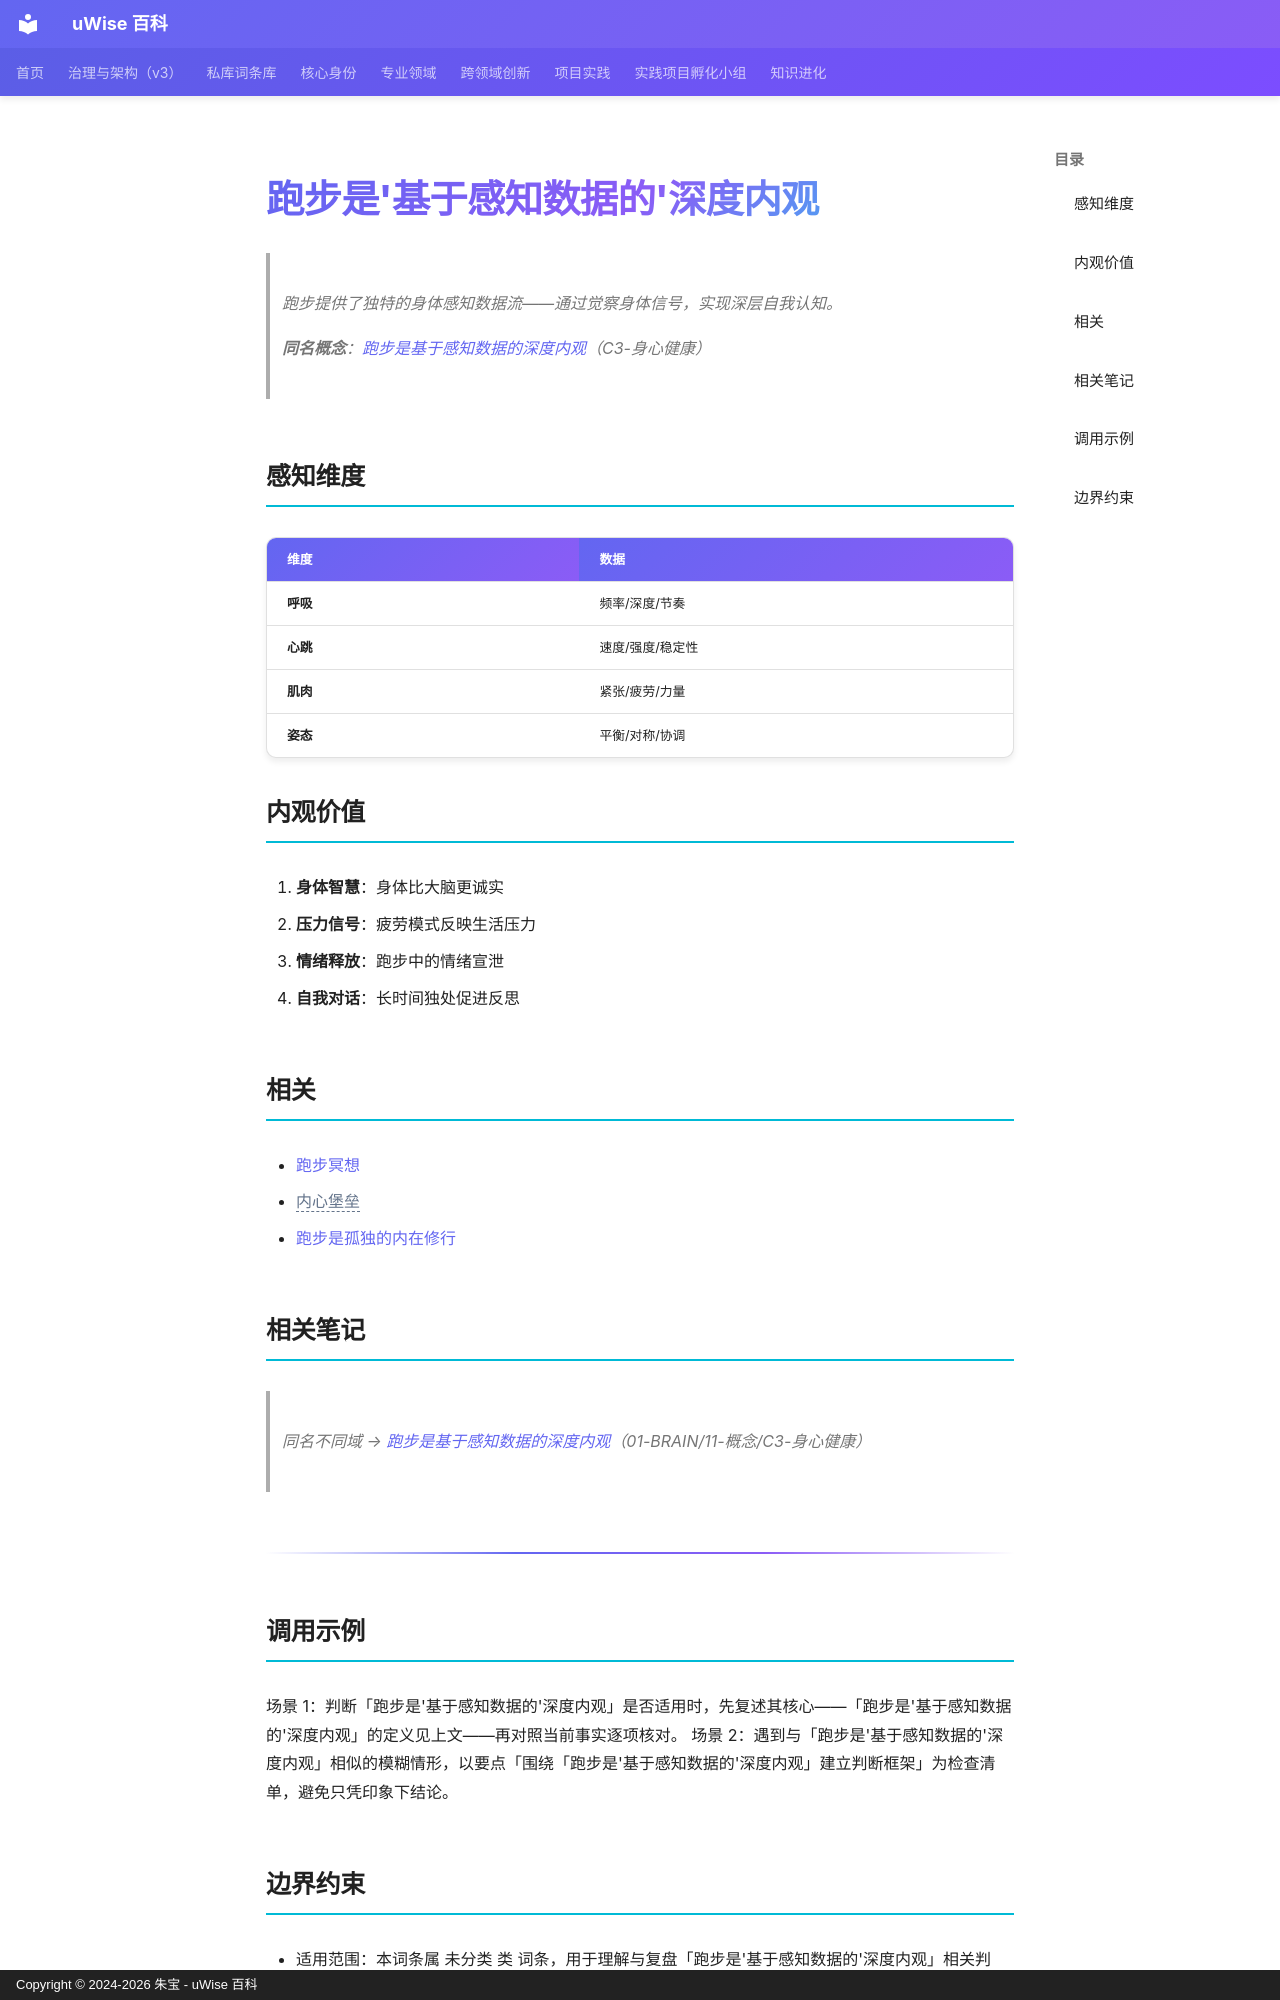

repository: zhubao315/uWise · page: vault-encyclopedia/entry-93a29782/index.html · generator: mkdocs · copyright: Copyright © 2024-2026 朱宝 - uWise 百科

---
title: "跑步是'基于感知数据的'深度内观"
description: "跑步提供了独特的身体感知数据流——通过觉察身体信号，实现深层自我认知。"
---

# 跑步是'基于感知数据的'深度内观

> 跑步提供了独特的身体感知数据流——通过觉察身体信号，实现深层自我认知。

> **同名概念**：[跑步是基于感知数据的深度内观](../entry-93a29782/)（C3-身心健康）

## 感知维度

| 维度 | 数据 |
|------|------|
| **呼吸** | 频率/深度/节奏 |
| **心跳** | 速度/强度/稳定性 |
| **肌肉** | 紧张/疲劳/力量 |
| **姿态** | 平衡/对称/协调 |

## 内观价值

1. **身体智慧**：身体比大脑更诚实
2. **压力信号**：疲劳模式反映生活压力
3. **情绪释放**：跑步中的情绪宣泄
4. **自我对话**：长时间独处促进反思

## 相关

- [跑步冥想](../md-29bd90b9/)
- <span class="uw-unresolved" data-target="内心堡垒" title="未解析的双链目标：内心堡垒">内心堡垒</span>
- [跑步是孤独的内在修行](../md-8fafe4e5/)

## 相关笔记

> 同名不同域 → [跑步是基于感知数据的深度内观](../entry-93a29782/)（01-BRAIN/11-概念/C3-身心健康）

---

## 调用示例

场景 1：判断「跑步是'基于感知数据的'深度内观」是否适用时，先复述其核心——「跑步是'基于感知数据的'深度内观」的定义见上文——再对照当前事实逐项核对。
场景 2：遇到与「跑步是'基于感知数据的'深度内观」相似的模糊情形，以要点「围绕「跑步是'基于感知数据的'深度内观」建立判断框架」为检查清单，避免只凭印象下结论。
